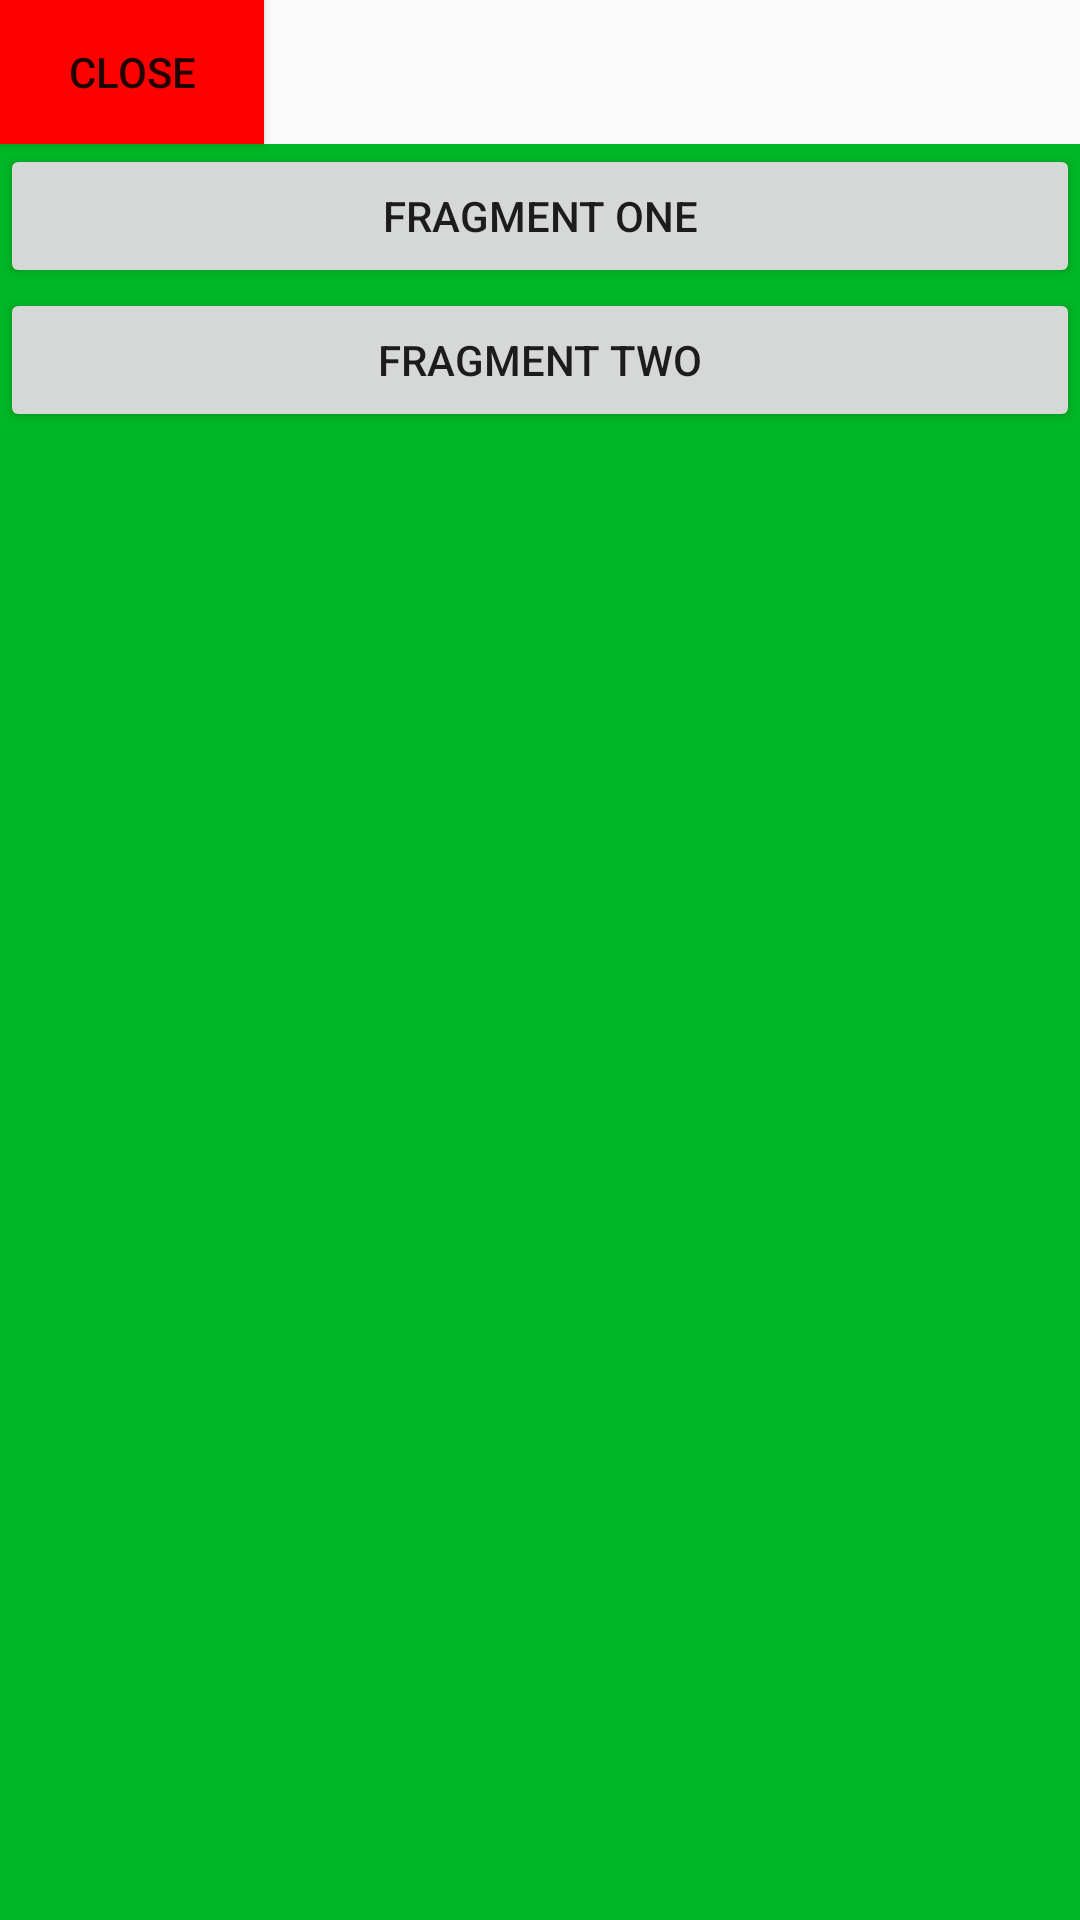

Here is an Android app screen rendered from its layout file. Give the layout XML and the strings, colors and styles it references.
<!-- AndroidManifest.xml: application theme AppTheme -->
<!-- res/layout/side_menu.xml -->
<?xml version="1.0" encoding="utf-8"?>
<RelativeLayout
    xmlns:android="http://schemas.android.com/apk/res/android"
    android:layout_width="match_parent"
    android:layout_height="match_parent"
    android:background="#000000b7">

    <Button
        android:id="@+id/btn_close"
        android:layout_width="wrap_content"
        android:layout_height="wrap_content"
        android:text="Close"
        android:background="#FF0000"
        android:onClick="closeSideMenu"/>
    <RelativeLayout
        android:layout_below="@+id/btn_close"
        android:background="#00b725"
        android:layout_width="match_parent"
        android:layout_height="match_parent">
        <Button
            android:tag="1"
            android:id="@+id/btn_one"
            android:layout_width="match_parent"
            android:layout_height="wrap_content"
            android:onClick="clickedSideMenuOption"
            android:text="Fragment one" />
        <Button
            android:tag="2"
            android:layout_below="@+id/btn_one"
            android:layout_width="match_parent"
            android:layout_height="wrap_content"
            android:onClick="clickedSideMenuOption"
            android:text="Fragment Two" />
    </RelativeLayout>

</RelativeLayout>
<!-- resources referenced by this layout -->
<resources>
  <style name="AppTheme" parent="AppTheme.Base">
      </style>
  <style name="AppTheme.Base" parent="Theme.AppCompat.Light.DarkActionBar">
          
          <item name="colorPrimary">@color/colorPrimary</item>
          <item name="colorPrimaryDark">@color/colorPrimaryDark</item>
          <item name="colorAccent">@color/colorAccent</item>
      </style>
  <!-- not gathered from this repository: default colours our renderer supplied (Android Studio template values) -->
  <color name="colorPrimary">#FF6200EE</color>
  <color name="colorPrimaryDark">#FF3700B3</color>
  <color name="colorAccent">#FF03DAC5</color>
</resources>
